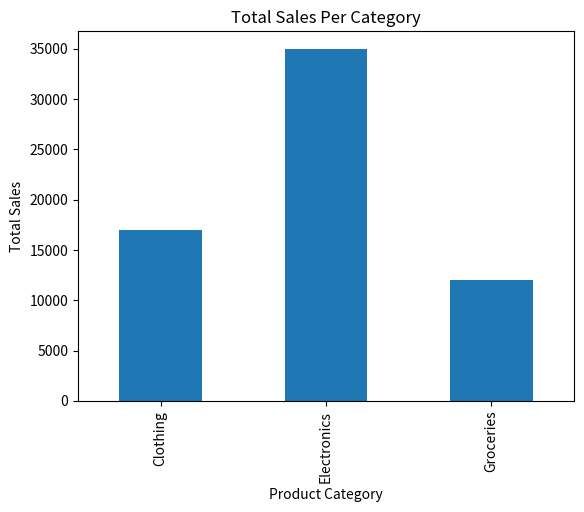

Here is the Python script that generated this plot:
import pandas as pd
import matplotlib.pyplot as plt

data = {
    "category": ["Electronics", "Clothing", "Groceries", "Electronics", "Clothing"],
    "sales": [15000, 8000, 12000, 20000, 9000]
}

df = pd.DataFrame(data)

category_sales = df.groupby("category")["sales"].sum()

category_sales.plot(kind="bar")

plt.xlabel("Product Category")
plt.ylabel("Total Sales")
plt.title("Total Sales Per Category")
plt.show()

